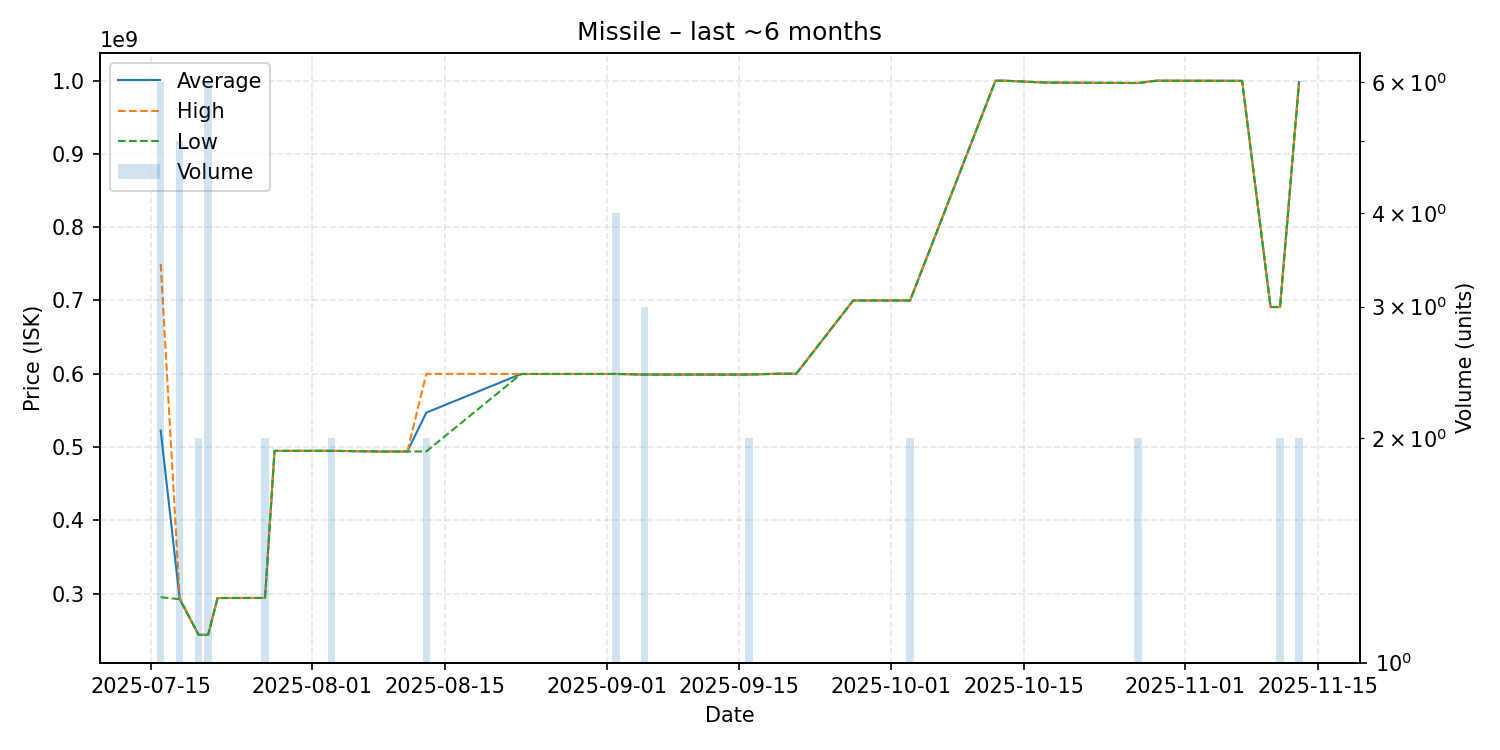

Source data for this figure (header and first rows):
date, average, highest, lowest, order_count, volume
2025-07-16, 522500000, 750000000, 295000000, 2, 6
2025-07-18, 292580000, 294200000, 292200000, 4, 5
2025-07-20, 243600000, 243600000, 243600000, 2, 2
2025-07-21, 243716667, 244000000, 243600000, 3, 6
2025-07-22, 293900000, 293900000, 293900000, 1, 1
2025-07-27, 294000000, 294000000, 294000000, 1, 2
2025-07-28, 494700000, 494700000, 494700000, 1, 1
2025-07-31, 494800000, 494800000, 494800000, 1, 1
2025-08-03, 494800000, 494800000, 494800000, 2, 2
2025-08-08, 493900000, 493900000, 493900000, 1, 1
2025-08-10, 493900000, 493900000, 493900000, 1, 1
2025-08-11, 493900000, 493900000, 493900000, 1, 1
2025-08-13, 546950000, 599900000, 494000000, 2, 2
2025-08-23, 599700000, 599700000, 599700000, 1, 1
2025-08-27, 599700000, 599700000, 599700000, 1, 1
2025-09-02, 599725000, 599800000, 599700000, 3, 4
2025-09-05, 598900000, 598900000, 598900000, 2, 3
2025-09-13, 598900000, 598900000, 598900000, 1, 1
2025-09-14, 598900000, 598900000, 598900000, 1, 1
2025-09-15, 598900000, 598900000, 598900000, 1, 1
2025-09-16, 598950000, 599000000, 598900000, 2, 2
2025-09-19, 600000000, 600000000, 600000000, 1, 1
2025-09-21, 600000000, 600000000, 600000000, 1, 1
2025-09-27, 700000000, 700000000, 700000000, 1, 1
2025-10-03, 700000000, 700000000, 700000000, 1, 2
2025-10-12, 1000000000, 1000000000, 1000000000, 1, 1
2025-10-13, 1000000000, 1000000000, 1000000000, 1, 1
2025-10-17, 997600000, 997600000, 997600000, 1, 1
2025-10-18, 997400000, 997400000, 997400000, 1, 1
2025-10-27, 996850000, 996900000, 996800000, 2, 2
2025-10-29, 1000000000, 1000000000, 1000000000, 1, 1
2025-11-07, 999800000, 999800000, 999800000, 1, 1
2025-11-10, 691100000, 691100000, 691100000, 1, 1
2025-11-11, 691100000, 691100000, 691100000, 2, 2
2025-11-13, 998050000, 998100000, 998000000, 2, 2
